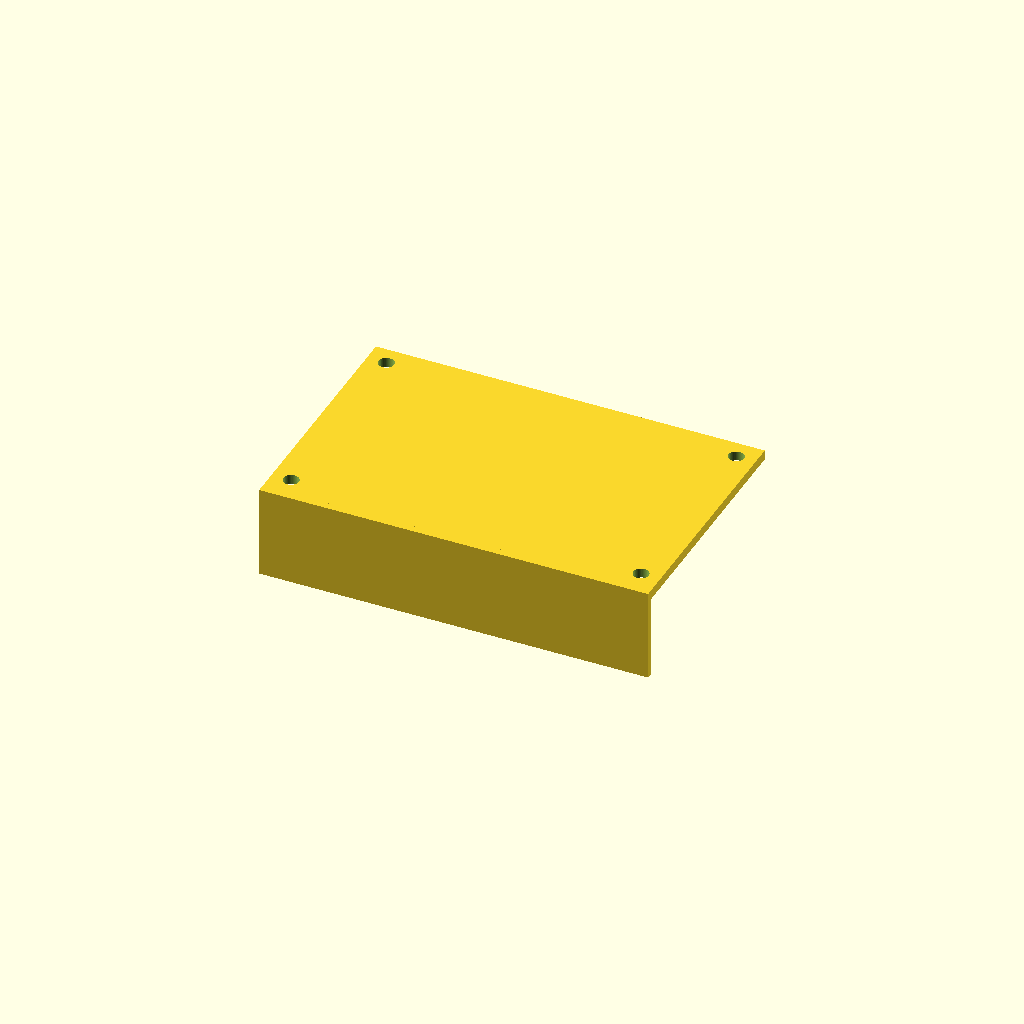
Cell 1: the model at its default parameters.
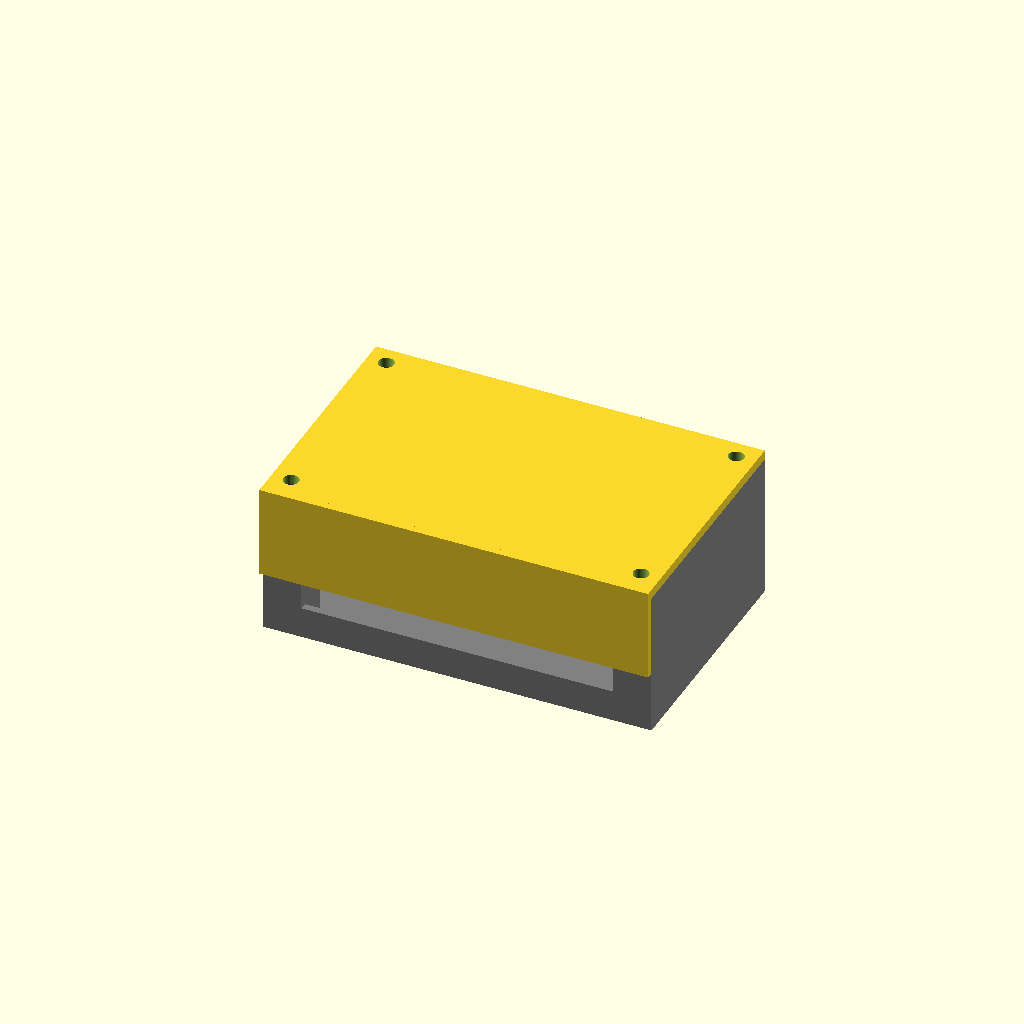
Cell 2: SHOW_BOX = true (everything else at default).
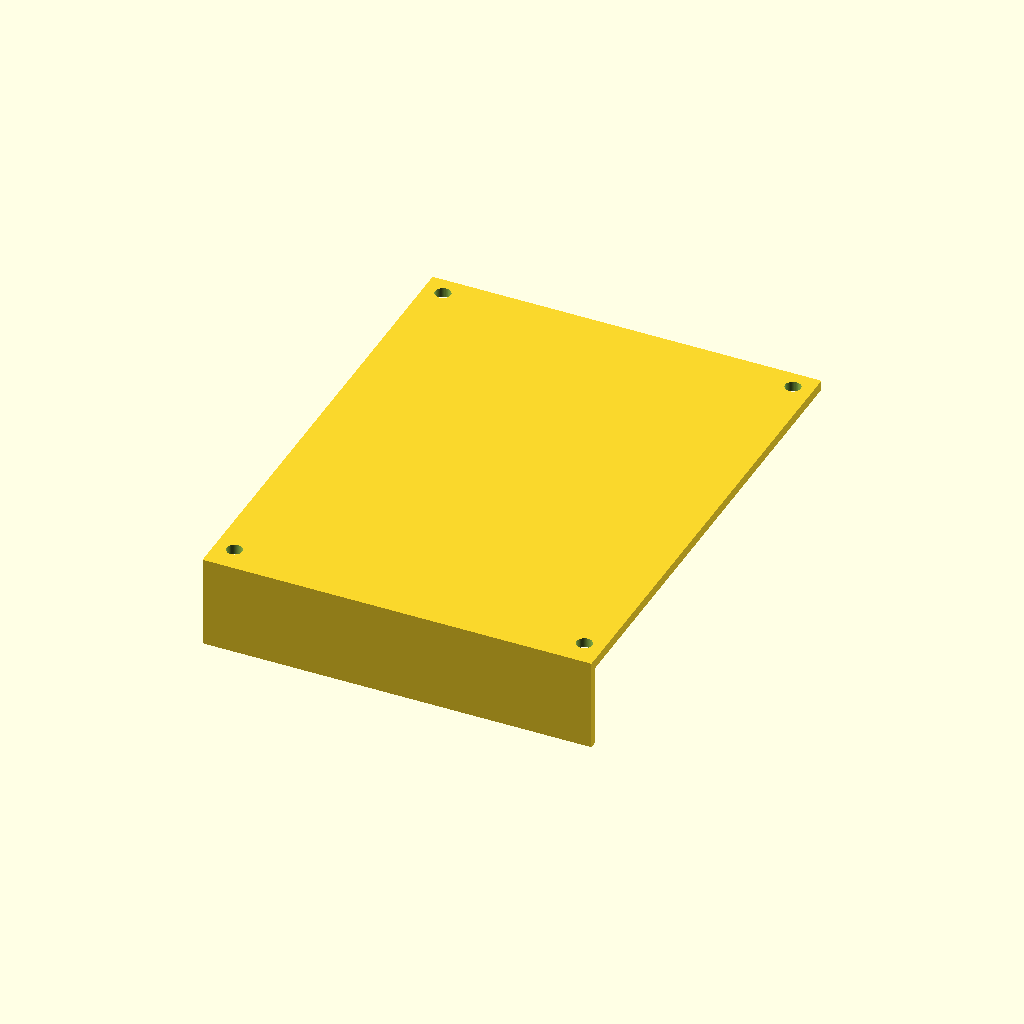
Cell 3: W = 100 (everything else at default).
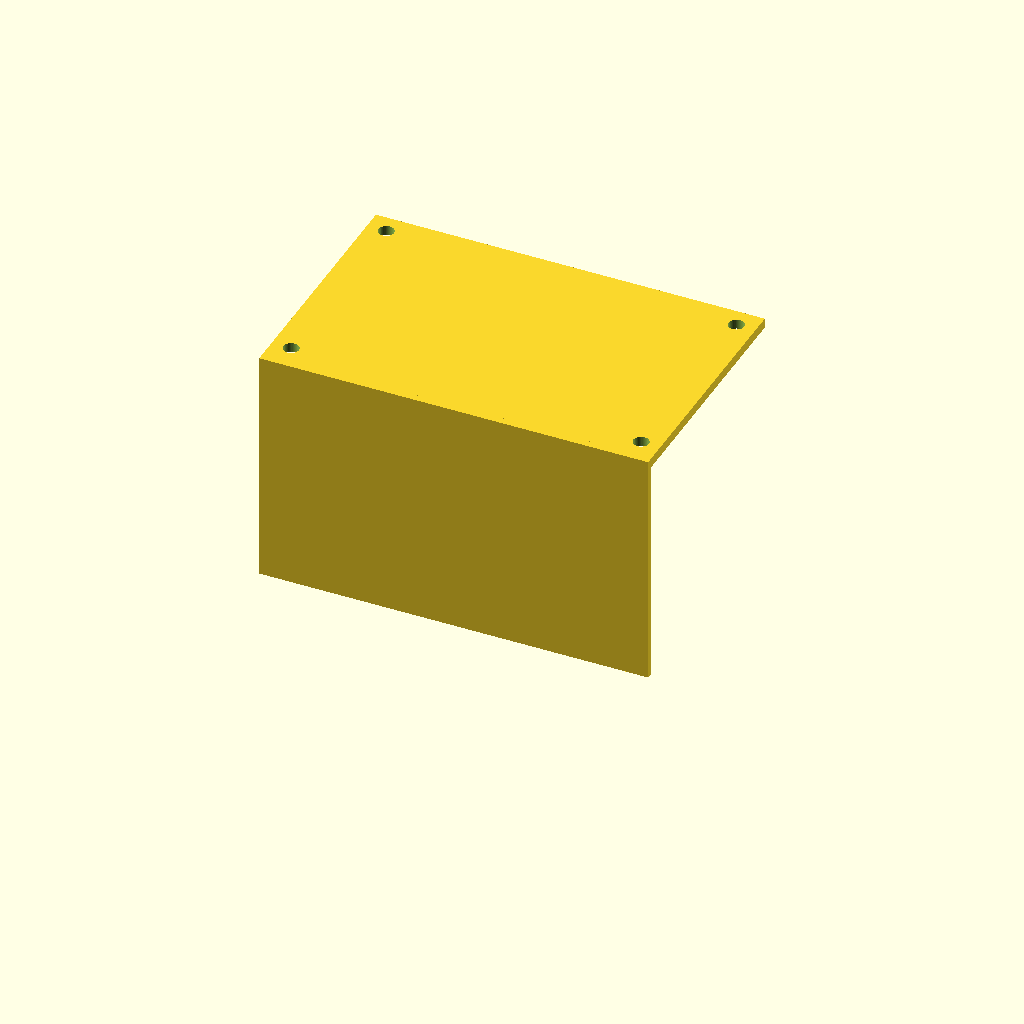
Cell 4: H = 60 (everything else at default).
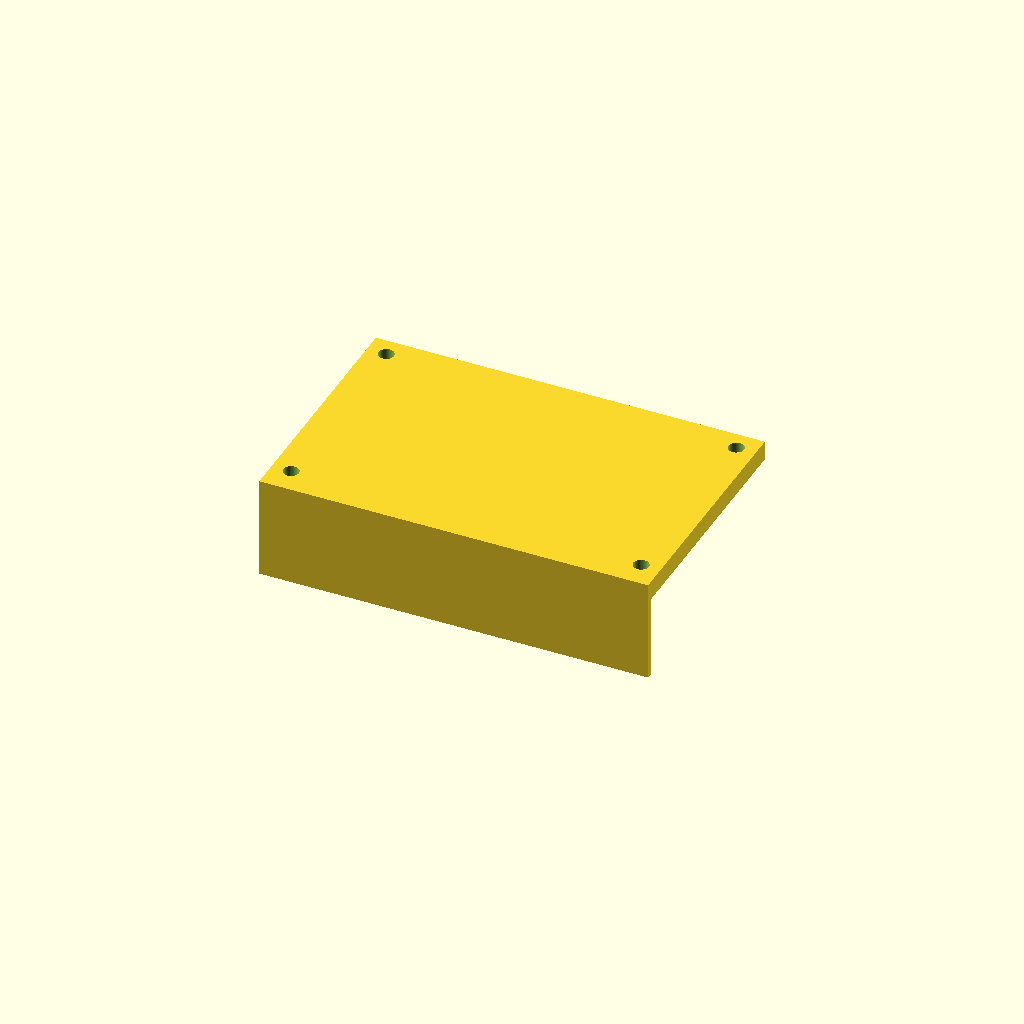
Cell 5 — plate_t set to 4, the other parameters unchanged.
One fixed orthographic camera (rotation 55°, 0°, 25°; colour scheme Cornfield) for every cell.
Source of the model, case/pedal_plate_box_lid.scad:
/* Box + L자 뚜껑 (위에서 나사 체결) */

P = 0; // 0: left, 1: right;

// ===== 기본 박스 치수 =====
L = (P == 0) ? 80 : // left
    (P == 1) ? 170 : // right
               125; // 기본값 (P가 0이나 1이 아닐 때)

W = 50;   // Y
H = 30;   // Z
t = 1.5;  // 두께

// ===== 뚜껑 파라미터 =====
plate_t  = 2;   // 상판 두께
flap_t   = 1.5;   // -Y 측판 두께
flap_bot = 3;   // 측판 아래 끝 Z
screw_d  = 3.2; // 나사 구멍 지름
SHOW_BOX = false; // STL 뽑을 때는 false

screw_xys = [
  [-L/2+4, -W/2+4], [ L/2-4, -W/2+4],
  [-L/2+4,  W/2-4], [ L/2-4,  W/2-4]
];

// ===== 박스 =====
module wire_box() {
    color("Gray"){
        difference() {
            translate([-L/2, -W/2, 0])
                cube([L, W, H]);
            translate([-L/2 + t, -W/2 + t, t])
                cube([L - 2*t, W - 2*t, H - t + 1]);
            translate([-L/2 + t, -W/2 + t-5, t+5])
                cube([L - 2*t, W - 2*t, H - t + 1]);
        }
        for (x = [-L/2+4, L/2-4], y = [-W/2+4, W/2-4]) {
            translate([x,y,0]) box_pilla(H);
        }
    }
}

module box_pilla(H) {
    translate([0,0,H/2]) difference() {
        cube([8,8,H], center=true);
        cylinder(H+2, 2, 2, center=true, $fn=48);
    }
}

// ===== 뚜껑 =====
module box_lid() {
    difference() {
        union() {
            // 상판: 윗면 전체 커버 (-Y 쪽은 측판과 일체)
            translate([-L/2, -W/2 - flap_t, H])
                cube([L, W + flap_t, plate_t]);
            // -Y 측판: 열린 면을 바깥에서 덮음
            translate([-L/2, -W/2 - flap_t, flap_bot+10])
                cube([L, flap_t, H + 1 - flap_bot-9]);
        }
        // 위에서 체결하는 나사 구멍 φ3.2 (코너 필라 중심)
        for (xy = screw_xys)
            translate([xy[0], xy[1], H - 1])
                cylinder(plate_t + 2, d=screw_d, $fn=48);
    }
}

if (SHOW_BOX) wire_box();
box_lid();
Customizer parameters (derived from the source; name, type, default, range or options):
P: number, default 0
W: number, default 50
H: number, default 30
t: number, default 1.5
plate_t: number, default 2
flap_t: number, default 1.5
flap_bot: number, default 3
screw_d: number, default 3.2
SHOW_BOX: bool, default false
